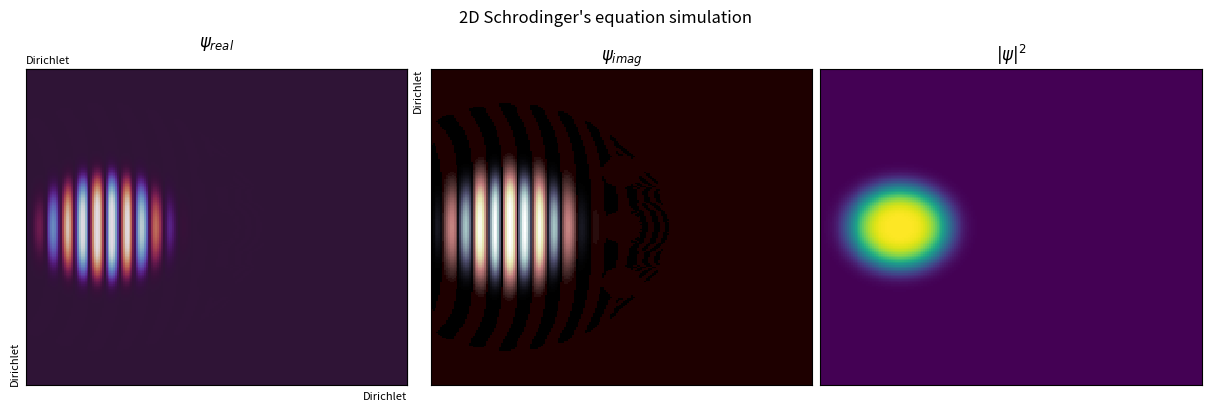

This figure's Python source:
"""
2D Schrodinger's equation simulation without the potential term

Author: Marcelo Falcão de Oliveira
Affiliation: University of São Paulo (USP)
             São Carlos School of Engineering (EESC)
             Materials Engineering Department (SMM)
Contact: marcelo.falcao@usp.br

Description:
It illustrates the solution of the Schrodinger's equation in 2D with the 
FDM method and Crank-Nicolson scheme without the potential term. 
The user can choose among 3 classical boundary conditions.

License:
MIT License (https://opensource.org/licenses/MIT)

Purpose:
Educational tool for demonstrating the FDM solution of 2D Schrodinger's equation.

Packages needed:
argparse, matplotlib, numpy

Usage:
$ python 2D_wave.py --xbc <arg1> --ybc <arg2>
Optional arguments:
- <arg1> left and right boundary conditions, a value among 'd', 'n', 'p' (default: p)
- <arg2> up and bottom boundary conditions, same as above
- Use 'python 2D_Schrodinger_0V.py -h' for help.

p.s. d-Dirichlet, n-Neumann, p-periodic

Date: February/2024
Version: 1.0
"""

import argparse                                 # Module for parsing command-line arguments
import numpy as np                              # Library for numerical computations
import matplotlib.pyplot as plt                 # Module for plotting
import matplotlib.colors as mcolors             # Color handling in plots
from matplotlib.animation import FuncAnimation  # Animation functionality in plots

class AnimatedPcolormesh:
    '''
    Class for calculation and animation of the plots
    '''
    def __init__(self, x, y, args):
        '''
        Initialize the WaveSimulation object with given boundary conditions.
        x - number of grid points in x
        y - number of grid points in y
        args - arguments for the boundary conditions

        To understand how matrices, vectors and boundary conditions work refer to the lecture documentation. 
        '''
        self.args = args                                                # gets the arguments passed by the user        
        self.X, self.Y = np.meshgrid(x, y)                              # creates the 2D coordinate grid according to the number of points in x and y
        self.m = np.ndarray(shape=(len(x),len(y)), dtype='complex')     # creates the 2D matrix of complex values for the wave function

        # Initial wave function ('particle' size and momentum), change as you want
        # It is a Gaussian pulse (first part) together with some momentum (second part)
        # ------------------------------------------------------------------------------
        # High energy (momentum) particle
        self.m = np.exp(-((self.Y)**2+(self.X+0.6)**2)**2/0.1**2)*np.exp(1j*80*((self.X+0.6)/2))
        # Low energy (momentum) particle
        #self.m = np.exp(-((self.Y)**2+(self.X+0.6)**2)**2/0.1**2)*np.exp(1j*10*((self.X+0.6)/2))
        
        # Bouncing particle (comment the grid barrier bellow as well as in the update function)
        # call the script with --ybc d
        #self.m = np.exp(-((self.Y)**2+(self.X+0.5)**2)**2/0.1**2)*np.exp(1j*50*((self.X+0.5)/2-self.Y))

        # standing wave (deactivate the grid barrier)
        #self.m = np.exp(1j*self.X*np.pi).imag*np.exp(1j*self.Y*np.pi).imag
        #---------------------------------------------------------------------------

        self.vi = []                    # positions that will be set to zero for barriers                                                     
        self.vj = []

        # Grid barrier
        # we create here 3 round barriers of our diffraction grid
        # we store the positions of the matrix to make the code faster
        for i in range(self.X.shape[0]):
            for j in range(self.X.shape[1]):
                if np.sqrt((self.X[i,j])**2+(self.Y[i,j])**2) < 0.1:
                    self.vi.append(i)
                    self.vj.append(j)
                if np.sqrt((self.X[i,j])**2+(self.Y[i,j]-0.35)**2) < 0.1:
                    self.vi.append(i)
                    self.vj.append(j)
                if np.sqrt((self.X[i,j])**2+(self.Y[i,j]+0.35)**2) < 0.1:
                    self.vi.append(i)
                    self.vj.append(j)

        # we force all selected positions to be zero (Dirichlet boundary)
        for n in range(len(self.vi)):
            self.m[self.vi[n],self.vj[n]] = 0

        self.fig, self.ax = plt.subplots(1, 3, figsize=(12,4), layout='constrained')    # initialize the figure with 3 plot areas
        self.fig.suptitle('2D Schrodinger\'s equation simulation')                      # figure title

        self.pcmr = self.ax[0].pcolormesh(self.X, self.Y, self.m.real, vmin=-1, vmax=1 , cmap='twilight')   # colormesh of the real wave part in plot area 0

        colors1 = plt.cm.bone_r(np.linspace(0., 1, 128))                            # we take half of the inverted 'bone' colormap
        colors2 = plt.cm.pink(np.linspace(0, 1, 128))                               # we take half of the 'pink' colormap
        colors = np.vstack((colors1, colors2))                                      # we combine the previous half colormaps into one
        mycmap = mcolors.LinearSegmentedColormap.from_list('my_colormap', colors)   # we create a new colormap

        self.pcmi = self.ax[1].pcolormesh(self.X, self.Y, self.m.real, vmin=-1, vmax=1, cmap=mycmap)                            # colormesh of the imaginary part of the wave in plot area 1
        self.pcmd = self.ax[2].pcolormesh(self.X, self.Y, (np.conjugate(self.m)*self.m).real, vmin=0, vmax=1, cmap='viridis')   # colormesh of the probability density in plot area 2
        
        for i in range(len(self.ax)):   # we erase all ticks of all plots
            self.ax[i].set_xticks([])
            self.ax[i].set_yticks([])

        self.ax[0].set_title(r'$\psi_{real}$')          # plot 0 title
        self.ax[1].set_title(r'$\psi_{imag}$')          # plot 1 title
        self.ax[2].set_title(r'$|\psi|^2$')             # plot 2 title
        self.secx = self.ax[0].secondary_xaxis('top')   # secondary x axis for plot 0
        self.secy = self.ax[0].secondary_yaxis('right') # secondary y axis for plot 1
        self.secx.set_xticks([])                        # erase ticks of secondary axis
        self.secy.set_yticks([])
        self.ylabel = 'Dirichlet'                                              # label for y bondary condition
        self.xlabel = 'Dirichlet'                                              # label for x bondary condition
                        
        self.dx = self.dy = 1                                  # grid spacing
        self.dt = self.dx**2                                   # time step size
        self.lamb = 1j*self.dt/self.dx**2                      # lambda
        
        Ldiag = np.full(len(self.m), np.sqrt(1+2*self.lamb))                           # main diagonal of lambda matrix for implicit terms
        Loffdiag = np.full(len(self.m)-1, -self.lamb/2)                                # upper/lower diagonals of lambda matrix for implicit terms
        self.Lx =  np.diag(Loffdiag,-1)+np.diag(Ldiag,0)+np.diag(Loffdiag,1)           # lambda tridiagonal matrix for x direction for implicit terms
        self.Ly =  np.diag(Loffdiag,-1)+np.diag(Ldiag,0)+np.diag(Loffdiag,1)           # lambda tridiagonal matrix for y direction for implicit terms

        Rdiag = np.full(len(self.m), np.sqrt(1-2*self.lamb))                           # main diagonal of lambda matrix for explicit terms
        Roffdiag = np.full(len(self.m)-1, self.lamb/2)                                 # upper/lower diagonals of lambda matrix for explicit terms
        self.Rx =  np.diag(Roffdiag,-1)+np.diag(Rdiag,0)+np.diag(Roffdiag,1)           # lambda tridiagonal matrix of explicit terms for x direction
        self.Ry =  np.diag(Roffdiag,-1)+np.diag(Rdiag,0)+np.diag(Roffdiag,1)           # lambda tridiagonal matrix of explicit terms for y direction
        
        self.bc()       # apply the boundary conditions
            
        self.ax[0].set_xlabel(self.ylabel, loc='right', fontsize=8)     # set x label bc for plot 0
        self.ax[0].set_ylabel(self.xlabel, loc='bottom', fontsize=8)    # set y label bc for plot 0
        self.secx.set_xlabel(self.ylabel, loc='left', fontsize=8)       # set x secondary label for plot 0
        self.secy.set_ylabel(self.xlabel, loc='top', fontsize=8)        # set y secondary label for plot 0
   
    def bc(self):
        '''
        Function to apply the chosen boundary conditions different from Dirichlet
        '''
        # Neumann
        if self.args.xbc == 'n':
            self.Lx[0,1] *= 2
            self.Rx[0,1] *= 2
            self.Lx[len(self.m)-1,len(self.m)-2] *= 2
            self.Rx[len(self.m)-1,len(self.m)-2] *= 2
            self.xlabel = 'Neumann boundary'
        if self.args.ybc == 'n':
            self.Ly[0,1] *= 2
            self.Ry[0,1] *= 2
            self.Ly[len(self.m)-1,len(self.m)-2] *= 2
            self.Ry[len(self.m)-1,len(self.m)-2] *= 2
            self.ylabel = 'Neumann boundary'
        
        # Periodic
        if self.args.xbc == 'p':
            self.Lx[0,len(self.m)-1] = -self.lamb/2
            self.Lx[len(self.m)-1,0] = -self.lamb/2
            self.Rx[0,len(self.m)-1] = self.lamb/2
            self.Rx[len(self.m)-1,0] = self.lamb/2
            self.xlabel = 'Periodic boundary'
        if self.args.ybc == 'p':
            self.Ly[0,len(self.m)-1] = -self.lamb/2
            self.Ly[len(self.m)-1,0] = -self.lamb/2
            self.Ry[0,len(self.m)-1] = self.lamb/2
            self.Ry[len(self.m)-1,0] = self.lamb/2
            self.ylabel = 'Periodic boundary'
    
    def update(self, frame):
        '''
        Function to solve the Schrodinger's equation, update the matrix and the colormeshes
        '''

        m_temp = self.m.copy()                          # copy the initial matrix into csc sparse format

        # solve the matricial equation, in this case, 
        # Ly.Ynew.Lx = Ry.Yold.Rx
        # thus,
        # Ynew = Ly^-1.(Ry.Yold.Rx).Lx^-1
        # where Ly and Lx are the lambda matrices for implicit terms of x and y directions,
        # Ry and Rx are the matrices for explicit terms, Yold is the old wave matrix and 
        # Ynew is the new wave matrix                                                 
        self.m = np.linalg.inv(self.Ly)@(self.Ry@m_temp@self.Rx)@np.linalg.inv(self.Lx)

        # we reimpose the barrier positions (Dirichlet condition)
        for n in range(len(self.vi)):
            self.m[self.vi[n],self.vj[n]] = 0
                                       
        temparr = self.m.real.ravel()                   # gets the wave real part
        self.pcmr.set_array(temparr)                    # updates the plot colormesh array

        # uncomment these lines if you want colormap limits updating for plot 0
        #maxabs = max(np.abs(temparr))
        #self.pcmr.set_clim(vmin=-maxabs, vmax=maxabs)

        temparr = self.m.imag.ravel()                   # gets the wave real part
        self.pcmi.set_array(temparr)                    # updates the plot colormesh array

        # uncomment these lines if you want colormap limits updating for plot 1
        #maxabs = max(np.abs(temparr))
        #self.pcmi.set_clim(vmin=-maxabs, vmax=maxabs)

        temparr = (np.conjugate(self.m)*self.m).real.ravel()    # recalculates the probability density
        self.pcmd.set_array(temparr)                            # updates the plot colormesh array

        # uncomment these lines if you want colormap limits updating for plot 2
        #maxabs = max(temparr)
        #self.pcmd.set_clim(vmax=maxabs)
        
        return self.pcmr, self.pcmi, self.pcmd                  # returns the updated colormeshes

    def animate(self):
        '''
        Function to animate the plots
        '''
        animation = FuncAnimation(self.fig, self.update, frames=None, interval=1, blit=True, save_count=300)

        # uncomment this line if you want to save a mp4 movie
        #animation.save('2D_Schrodinger_0V.mp4', fps=20)

        plt.show()      # show the figure

def parse_arguments():
    """
    Parse command-line arguments.
    Returns:
    - args: Parsed command-line arguments.
    """
    chois = ['d','n','p']
    parser = argparse.ArgumentParser(description='2D Schrodinger\'s equation simulation')
    parser.add_argument('--ybc', type=str.lower, default='d', nargs='?', metavar='Y direction Boundary Conditions', choices=chois, help='Y direction Boundary Conditions')
    parser.add_argument('--xbc', type=str.lower, default='d', nargs='?', metavar='X direction Boundary Conditions', choices=chois, help='X direction Boundary Conditions')
    return parser.parse_args()
    
# Execute the main code only if this script is run directly, not when imported as a module
if __name__ == "__main__":
    
    args = parse_arguments()                                      # gets the command line arguments
    
    x_values = np.linspace(-1,1,200)                              # number of grid points in x
    y_values = x_values                                           # same for y
    animated_plot = AnimatedPcolormesh(x_values, y_values, args)  # creates the animation instance
    animated_plot.animate()                                       # start the animation
